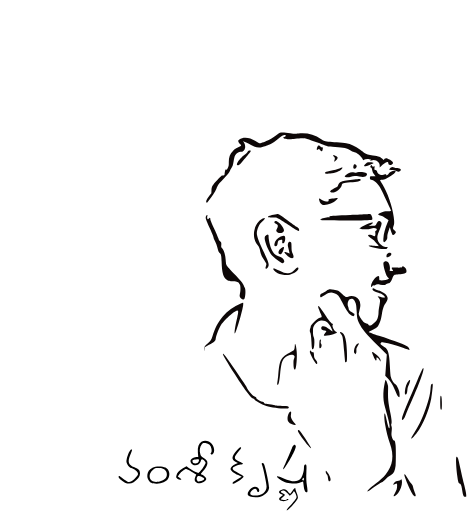
t = 0.00 s
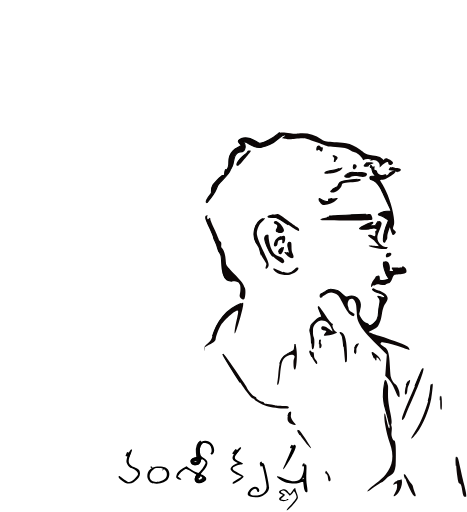
t = 1.67 s
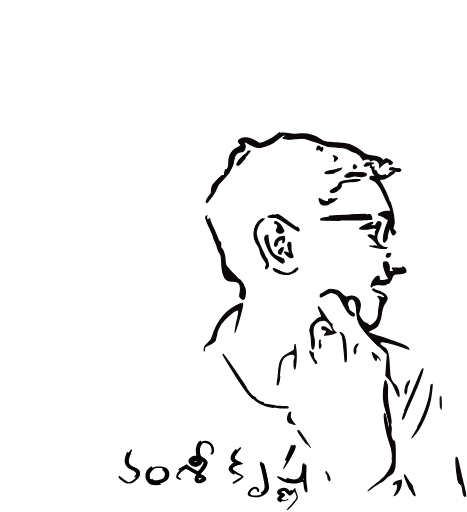
t = 2.46 s
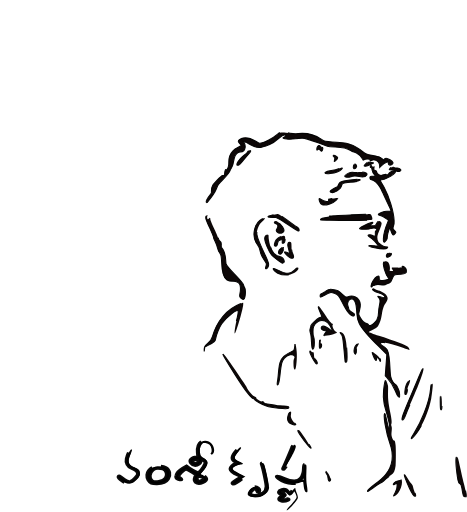
t = 3.26 s
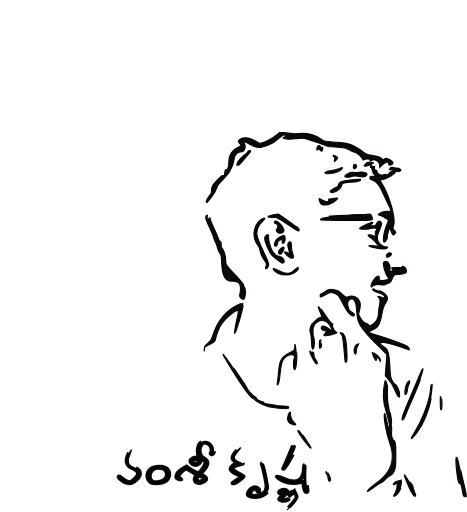
t = 4.06 s
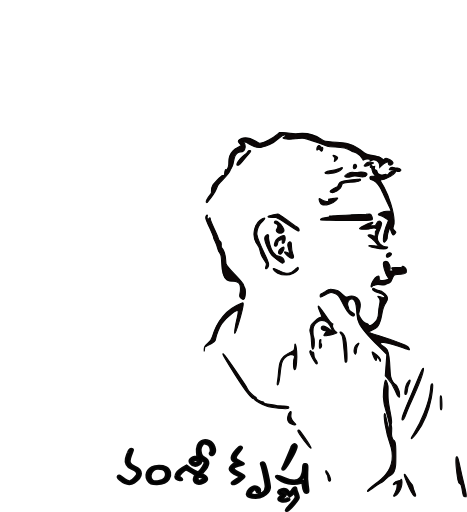
t = 5.00 s

The animated SVG that drew these frames (rendered in a browser with its animation timeline set to each time). Animation: 2 CSS @keyframes rules; one cycle of 5.00 s.

<!--?xml version="1.0" encoding="UTF-8" standalone="no"?-->
<svg xmlns:dc="http://purl.org/dc/elements/1.1/" xmlns:cc="http://creativecommons.org/ns#" xmlns:rdf="http://www.w3.org/1999/02/22-rdf-syntax-ns#" xmlns:svg="http://www.w3.org/2000/svg" xmlns="http://www.w3.org/2000/svg" xmlns:sodipodi="http://sodipodi.sourceforge.net/DTD/sodipodi-0.dtd" xmlns:inkscape="http://www.inkscape.org/namespaces/inkscape" version="1.0" width="1105.0343pt" height="1212.6295pt" viewBox="0 0 1105.0343 1212.6295" preserveAspectRatio="xMidYMid meet" id="svg7703" sodipodi:docname="vamsi_animated1.svg" inkscape:version="0.92.3 (2405546, 2018-03-11)" style="">
  <defs id="defs7707"></defs>
  <sodipodi:namedview pagecolor="#ffffff" bordercolor="#666666" borderopacity="1" objecttolerance="10" gridtolerance="10" guidetolerance="10" inkscape:pageopacity="0" inkscape:pageshadow="2" inkscape:window-width="1920" inkscape:window-height="1013" id="namedview7705" showgrid="false" showborder="false" inkscape:snap-global="false" inkscape:zoom="0.44890511" inkscape:cx="712.61227" inkscape:cy="490.95481" inkscape:window-x="-9" inkscape:window-y="-9" inkscape:window-maximized="1" inkscape:current-layer="g7701" fit-margin-top="0" fit-margin-left="0" fit-margin-right="0" fit-margin-bottom="0"></sodipodi:namedview>
  <metadata id="metadata7607">
Created by potrace 1.16, written by Peter Selinger 2001-2019
<rdf:rdf>
  <cc:work rdf:about="">
    <dc:format>image/svg+xml</dc:format>
    <dc:type rdf:resource="http://purl.org/dc/dcmitype/StillImage"></dc:type>
    <dc:title></dc:title>
  </cc:work>
</rdf:rdf>
</metadata>
  <g transform="matrix(0.1,0,0,-0.1,-105.5408,1274.7956)" id="g7701" style="fill:#000800;fill-opacity:1;stroke:#051905;stroke-width:60;stroke-miterlimit:4;stroke-opacity:0.97014926">
    <path d="m 7679.8807,9606.725 c -8.6054,-2.0311 -33.76,-18.2814 -54.9427,-36.5628 -60.9005,-51.4576 -133.7163,-99.5303 -209.8418,-138.8011 -67.5201,-33.854 -186.0111,-77.1875 -211.8276,-77.1875 -7.2816,0 -36.4079,14.2186 -64.8723,31.823 -113.1953,69.062 -192.6307,96.8222 -274.7139,96.8222 -60.2385,0 -106.5757,-13.5416 -144.3076,-41.3018 -25.8164,-19.6354 -27.8023,-22.3434 -24.4925,-45.3646 3.3098,-18.9584 12.5772,-32.5 39.0557,-56.1974 43.0275,-39.2708 42.3656,-39.9478 -52.2949,-87.3434 -55.6048,-27.7603 -78.1115,-44.0106 -113.8573,-79.8956 -74.1398,-76.5106 -100.6182,-150.9894 -98.6323,-275.5726 0.662,-56.1974 -1.3239,-74.4788 -13.9012,-106.3018 -7.9436,-20.9894 -19.8589,-45.3639 -26.4785,-54.1664 -10.5914,-12.8646 -13.9012,-13.5416 -22.5066,-6.7708 -8.6055,7.4478 -11.2534,6.7708 -17.211,-4.7398 -5.9577,-10.1558 -19.8589,-86.6664 -20.5209,-110.3638 0,-12.8646 -23.8305,-25.7292 -45.6753,-25.7292 -23.8306,0 -31.1121,-6.0938 -124.4487,-102.9161 -122.4628,-127.9689 -136.364,-153.0204 -139.6738,-249.1663 l -2.6478,-64.323 -34.422,-44.0098 c -78.7734,-100.208 -103.928,-155.7292 -80.0973,-176.0416 9.2674,-8.1248 13.2391,-6.0938 31.7741,16.9274 106.5757,130.6769 174.0958,232.916 202.5601,306.7178 39.7177,100.208 46.3373,109.0098 160.1946,224.7912 115.1813,117.1346 144.9696,155.7284 166.1524,212.6036 7.2815,18.9583 20.5208,44.6868 29.7882,57.5514 25.1545,33.177 39.0557,76.5106 51.633,159.7912 19.1969,122.5522 40.3796,165.885 97.9703,199.739 25.1545,14.8963 43.0275,20.3131 67.52,20.3131 57.5907,0 97.3083,37.2391 106.5758,100.208 6.6196,43.3329 -7.9436,98.8533 -31.7741,127.2912 l -20.5209,23.6975 19.197,-4.7391 c 28.4642,-6.7708 108.5616,-45.3646 173.4338,-83.2813 106.5757,-62.2913 191.3068,-77.1876 267.4323,-48.0726 19.1969,7.4478 57.5907,18.9583 84.7311,26.4062 27.1404,6.7708 67.5201,20.9894 89.3648,30.4682 52.9568,24.3752 152.2511,93.4372 225.0668,156.4062 66.8581,57.5521 115.8432,79.2186 146.9554,64.9999 22.5068,-10.8335 16.549,-21.6671 -22.5066,-41.3025 -19.1969,-9.4788 -34.422,-18.9577 -35.084,-21.6664 -0.6619,-10.8329 73.4777,-27.0832 135.7021,-30.4683 47.6612,-2.0317 92.0126,0.677 157.5468,10.8329 50.971,8.1248 122.4628,14.2186 159.5326,14.2186 81.4213,0 114.5193,-9.4788 381.2898,-111.7179 99.9561,-38.5937 198.5883,-74.4795 218.4472,-80.5733 23.8306,-6.7708 89.3648,-12.8639 186.0111,-16.9266 205.208,-9.4796 279.3477,-26.4062 364.7407,-83.9584 20.5208,-14.2186 54.2808,-29.7912 75.4636,-35.885 20.5208,-5.4168 52.9569,-18.2814 71.4918,-28.4373 42.3656,-23.0211 117.1671,-97.4999 135.0401,-134.7397 l 14.5631,-28.4372 19.8589,10.1565 c 28.4643,14.8957 84.0691,18.9577 127.7586,9.4789 20.5208,-4.0628 37.7318,-10.1559 37.7318,-12.1876 0,-2.708 -5.9577,-8.8018 -13.9012,-13.5416 -23.8306,-15.5726 -8.6055,-16.9267 19.8588,-2.031 53.6189,28.4372 123.1248,12.8646 164.8287,-36.5628 28.464,-32.5 35.746,-52.8124 35.084,-95.4682 v -35.2081 l 37.069,37.2391 c 37.732,37.9168 93.337,77.8646 125.111,90.0522 27.803,10.8328 42.366,2.708 42.366,-23.6982 0,-12.1876 4.633,-27.7602 10.591,-33.177 13.901,-14.8956 47.661,-13.5416 73.478,2.0317 46.337,29.1143 32.436,64.3223 -43.69,111.7179 -68.844,42.6566 -104.59,48.0733 -129.082,20.9901 -9.268,-10.1565 -17.211,-23.6981 -17.211,-29.1149 0,-6.0938 -9.93,1.354 -23.831,17.6044 -45.675,54.8434 -97.97,75.1558 -234.334,92.7602 -101.9421,12.8645 -161.5186,30.4682 -200.5744,58.9061 -16.549,12.1869 -62.2243,46.0416 -101.28,75.1559 -124.4488,92.0832 -219.1092,136.77 -332.3046,157.0831 -32.4361,5.4161 -133.0542,14.8957 -223.7429,20.3124 -156.2229,10.1559 -270.0803,24.3745 -307.1501,38.5931 -8.6055,3.3858 -35.7459,19.6354 -59.5765,35.2087 -165.4903,111.7179 -339.5862,153.6975 -543.4703,132.708 -84.069,-8.8025 -89.3647,-8.8025 -193.2927,8.8019 -99.2941,16.9266 -195.2785,22.3434 -242.2778,13.5416 z" id="path7609" style="fill:#060000;fill-opacity:0.97254938;stroke:#000000;stroke-width:25.10545158;stroke-miterlimit:4;stroke-opacity:0.97014962" inkscape:connector-curvature="0" class="rNLqsgeo_0"></path>
    <path d="m 8578.1622,9288.4966 c -13.2392,-15.5726 -25.1545,-52.8124 -25.1545,-77.1869 0,-23.0211 2.6479,-23.6981 24.4925,-6.0938 23.8307,18.9577 31.1122,17.6037 56.9288,-14.2186 31.1121,-36.5627 45.0133,-33.8547 56.9286,12.1869 11.2533,43.3336 7.2816,56.1982 -18.5349,56.1982 -14.5632,0 -23.1686,5.4167 -33.76,20.3124 -16.5491,23.6974 -45.0134,27.7602 -60.9005,8.8018 z" id="path7611" style="fill:#060000;fill-opacity:0.97254938;stroke:#000000;stroke-width:25.10545158;stroke-miterlimit:4;stroke-opacity:0.97014962" inkscape:connector-curvature="0" class="rNLqsgeo_1"></path>
    <path d="m 6936.4982,9178.1327 c -5.9577,-4.0627 -18.5349,-20.3124 -27.8024,-36.5627 -11.9153,-20.9894 -26.4785,-34.531 -47.6612,-45.3646 -38.3937,-18.2807 -140.9978,-122.5514 -175.4198,-177.3949 -37.7317,-59.5832 -33.098,-94.7919 10.5914,-83.2813 23.8306,6.0938 58.2526,39.9478 114.5193,111.7186 27.8024,35.885 75.4636,92.0831 105.9138,125.9372 65.5342,71.093 76.7875,87.3434 71.4918,101.562 -3.9717,11.5106 -34.4219,13.5416 -51.6329,3.3857 z" id="path7613" style="fill:#060000;fill-opacity:0.97254938;stroke:#000000;stroke-width:25.10545158;stroke-miterlimit:4;stroke-opacity:0.97014962" inkscape:connector-curvature="0" class="rNLqsgeo_2"></path>
    <path d="m 8936.9453,9065.0601 c 0,-3.3857 8.6054,-14.8963 19.8588,-24.3751 25.8165,-23.6982 30.4502,-44.6876 17.211,-83.2814 -5.9576,-17.6036 -9.2675,-33.854 -7.2816,-35.208 4.6338,-5.4168 47.6612,31.146 66.8581,56.1981 21.8447,29.1143 19.1969,41.9789 -14.5631,66.354 -26.4785,18.9577 -82.0832,33.177 -82.0832,20.3124 z" id="path7615" style="fill:#060000;fill-opacity:0.97254938;stroke:#000000;stroke-width:25.10545158;stroke-miterlimit:4;stroke-opacity:0.97014962" inkscape:connector-curvature="0" class="rNLqsgeo_3"></path>
    <path d="m 9747.8478,8898.4981 c -24.4925,-11.5105 -78.1114,-70.4167 -74.1396,-81.2503 1.3239,-5.4161 15.8871,-8.1248 39.0557,-7.4478 30.4502,0.677 50.3091,7.4478 115.1813,39.9478 76.1255,37.2398 78.1114,39.2708 58.9145,44.6876 -37.7317,11.5105 -117.829,14.2186 -139.0119,4.0627 z" id="path7617" style="fill:#060000;fill-opacity:0.97254938;stroke:#000000;stroke-width:25.10545158;stroke-miterlimit:4;stroke-opacity:0.97014962" inkscape:connector-curvature="0" class="rNLqsgeo_4"></path>
    <path d="m 9434.7402,8851.7795 c -3.3098,-4.7397 -9.9295,-21.6671 -13.9012,-37.2397 -15.2251,-58.9062 19.1968,-83.9584 59.5765,-43.3336 22.5067,23.6982 24.4926,46.0416 5.2957,71.0938 -14.5632,18.9584 -39.7177,23.0211 -50.971,9.4795 z" id="path7619" style="fill:#060000;fill-opacity:0.97254938;stroke:#000000;stroke-width:25.10545158;stroke-miterlimit:4;stroke-opacity:0.97014962" inkscape:connector-curvature="0" class="rNLqsgeo_5"></path>
    <path d="m 9839.8605,8834.1752 c -21.8447,-14.8957 -27.1405,-55.5205 -7.2816,-55.5205 15.2251,0 24.4926,-16.2503 31.7742,-58.2291 8.6054,-48.7504 20.5208,-72.4478 52.9569,-109.0106 14.5631,-16.2496 25.8165,-31.8223 25.8165,-35.885 0,-4.7398 -19.197,-5.4168 -56.2668,-2.7081 -66.1961,5.4161 -76.1255,0 -76.1255,-38.5937 0,-29.792 13.9012,-42.6566 54.2809,-49.4274 46.9992,-8.8018 125.1106,-79.8956 184.0249,-169.27 11.916,-18.2814 46.338,-86.6664 76.126,-152.3434 30.45,-65.677 82.745,-178.7496 117.829,-251.1974 34.422,-72.4478 64.21,-138.1241 66.858,-146.2496 3.972,-12.8646 1.324,-14.8956 -26.478,-18.9584 -17.211,-2.031 -48.986,-4.062 -71.492,-4.062 -75.464,0 -202.56,-46.7186 -202.56,-74.4789 0,-9.4795 5.957,-14.2186 25.154,-16.9273 60.901,-10.8336 82.083,-21.6664 187.997,-98.1768 l 30.45,-22.3437 -23.168,-54.8436 c -58.915,-136.7705 -93.337,-268.8013 -99.294,-376.4573 -2.648,-50.7811 -1.324,-67.031 6.619,-77.8643 9.93,-13.5417 9.93,-13.5417 29.126,0.6771 9.93,7.4478 27.803,27.0832 38.394,42.6561 17.211,25.052 19.859,34.5311 18.535,67.0311 -1.324,44.0102 9.268,92.083 39.056,175.364 l 20.521,57.552 25.154,-79.8956 c 25.817,-79.8956 39.056,-104.2706 57.591,-104.2706 14.563,0 60.9,50.7811 60.9,66.354 0,8.802 -11.915,24.3749 -29.126,39.2707 -44.351,37.9166 -46.999,48.7499 -26.479,110.3642 16.55,47.3958 17.211,57.552 13.902,129.3226 -9.93,209.8955 -118.491,570.1027 -237.644,788.123 -14.564,26.4062 -43.028,74.4789 -62.225,106.3018 -19.859,31.8223 -35.746,60.2603 -35.746,61.6143 0,2.031 20.521,4.7397 45.014,6.7708 37.069,2.031 56.266,8.1248 108.561,33.854 116.505,57.5521 217.124,134.062 217.124,165.885 0,16.9273 -1.324,16.9273 -35.084,14.2186 -43.69,-3.3851 -111.21,-36.5621 -121.801,-60.2602 -11.254,-23.0205 -27.803,-37.9168 -50.971,-44.0106 -17.211,-4.062 -18.535,-3.385 -13.901,10.1566 5.295,18.2813 -3.972,18.2813 -64.211,2.708 -37.731,-10.1558 -49.647,-10.1558 -76.125,-3.385 -35.746,9.4788 -74.8019,46.0416 -74.8019,69.739 0,24.3752 -12.5772,39.2708 -40.3796,46.7186 l -27.1404,7.4485 4.6337,37.9161 4.6337,37.9168 -23.8306,-4.7398 c -21.8447,-4.0621 -25.1545,-2.708 -35.7458,15.5733 -11.9154,22.3435 -13.9012,23.6975 -25.1546,15.5727 z" id="path7621" style="fill:#060000;fill-opacity:0.97254938;stroke:#000000;stroke-width:25.10545158;stroke-miterlimit:4;stroke-opacity:0.97014962" inkscape:connector-curvature="0" class="rNLqsgeo_6"></path>
    <path d="m 10310.515,8779.3317 c -20.521,-12.1875 -46.999,-46.7186 -41.042,-52.1353 1.324,-2.0318 29.127,-4.0628 61.563,-4.7398 51.633,-1.354 64.21,-4.0628 103.266,-23.6975 47.661,-24.3751 59.576,-24.3751 93.337,0 27.14,20.3124 23.168,35.2081 -15.888,55.5205 -27.14,13.5416 -39.717,16.2496 -62.886,12.8646 -21.183,-2.7088 -37.07,0 -61.562,10.8328 -40.38,17.6044 -50.972,17.6044 -76.788,1.3547 z" id="path7623" style="fill:#060000;fill-opacity:0.97254938;stroke:#000000;stroke-width:25.10545158;stroke-miterlimit:4;stroke-opacity:0.97014962" inkscape:connector-curvature="0" class="rNLqsgeo_7"></path>
    <path d="m 9089.1963,8757.6646 c -47.6612,-18.9577 -113.8573,-35.208 -234.3342,-56.8744 -154.237,-27.7603 -140.9978,-82.6044 15.887,-63.646 117.8292,14.2186 227.0528,55.5211 268.0943,101.5627 40.3797,46.0409 28.4644,50.7807 -49.6471,18.9577 z" id="path7625" style="fill:#060000;fill-opacity:0.97254938;stroke:#000000;stroke-width:25.10545158;stroke-miterlimit:4;stroke-opacity:0.97014962" inkscape:connector-curvature="0" class="rNLqsgeo_8"></path>
    <path d="m 9515.4995,8665.5821 c -24.4926,-10.1565 -33.0981,-10.1565 -74.1397,-2.0317 -56.2667,10.8336 -90.6887,6.7708 -135.7021,-16.2496 -40.3796,-20.3125 -90.6887,-61.6143 -90.6887,-75.1566 0,-27.7602 82.7452,-32.4993 147.6174,-8.8018 49.647,18.2814 114.5193,18.9584 195.9405,2.7087 103.928,-20.3124 152.2511,-10.1565 178.7296,37.2391 13.2392,24.3752 5.9576,38.5938 -30.4502,54.8434 -42.3656,19.6354 -150.9272,23.6982 -191.3068,7.4485 z" id="path7627" style="fill:#060000;fill-opacity:0.97254938;stroke:#000000;stroke-width:25.10545158;stroke-miterlimit:4;stroke-opacity:0.97014962" inkscape:connector-curvature="0" class="rNLqsgeo_9"></path>
    <path d="m 9516.1614,8503.0822 c -84.731,-4.7398 -270.7422,-29.1143 -327.6709,-42.6559 -86.0549,-20.9894 -98.6322,-31.8229 -139.0118,-121.8751 -2.6479,-5.4161 -23.1687,-20.3124 -46.9992,-32.4993 -133.7163,-73.1248 -152.2512,-91.4061 -117.1672,-110.3645 72.1538,-39.9478 241.6159,69.062 259.4888,165.885 8.6055,46.0416 32.4361,54.1664 199.9123,68.385 177.4056,15.5726 247.5736,31.823 247.5736,57.5522 0,12.1875 -13.9012,21.6664 -28.4644,18.9583 -4.6337,-0.677 -25.8165,-2.0317 -47.6612,-3.3857 z" id="path7629" style="fill:#060000;fill-opacity:0.97254938;stroke:#000000;stroke-width:25.10545158;stroke-miterlimit:4;stroke-opacity:0.97014962" inkscape:connector-curvature="0" class="rNLqsgeo_10"></path>
    <path d="m 8917.0864,8044.021 -82.7452,-14.8956 -0.6619,-21.6665 c 0,-29.1149 -15.2251,-37.2397 -54.2808,-31.1459 -46.9993,6.7708 -86.055,22.3434 -123.1249,48.0726 -52.9568,36.5627 -59.5765,29.7919 -40.3795,-36.5621 11.9152,-41.3025 37.7317,-74.4795 67.52,-86.6664 73.4777,-31.8229 257.5029,28.4373 331.6426,108.3329 19.1969,20.3124 34.422,40.6248 34.422,44.0105 0,10.8329 -38.3938,8.1249 -132.3923,-9.4795 z" id="path7631" style="fill:#060000;fill-opacity:0.97254938;stroke:#000000;stroke-width:25.10545158;stroke-miterlimit:4;stroke-opacity:0.97014962" inkscape:connector-curvature="0" class="rNLqsgeo_11"></path>
    <path d="m 7528.9536,7660.7933 c -106.5758,-23.6981 -139.0119,-35.8857 -128.4205,-49.4273 5.9576,-6.7708 31.7741,-10.1559 98.6322,-12.1876 l 90.6887,-2.031 59.5765,-29.1146 c 33.098,-16.25 131.0683,-77.8644 218.4472,-136.7705 234.3344,-158.437 268.0944,-174.687 268.0944,-131.3538 0,26.4062 -18.5349,53.4894 -48.9851,71.0936 -31.1122,17.6041 -141.6598,96.1455 -246.9117,174.687 -115.1812,85.3123 -193.9546,136.0936 -209.8417,135.4166 -7.2815,-0.6777 -52.9569,-9.4795 -101.28,-20.3124 z" id="path7633" style="fill:#060000;fill-opacity:0.97254938;stroke:#000000;stroke-width:25.10545158;stroke-miterlimit:4;stroke-opacity:0.97014962" inkscape:connector-curvature="0" class="rNLqsgeo_12"></path>
    <path d="m 9718.0596,7674.3349 c -45.6753,-2.7087 -213.8135,-10.1565 -374.0081,-16.2503 -291.263,-10.8336 -466.6828,-20.3124 -488.5275,-27.7602 -14.5631,-4.7398 -7.9435,-16.2497 9.9294,-16.2497 33.0981,0 1.9859,-8.1255 -54.2808,-14.2193 -70.8299,-7.4478 -167.4762,-37.9164 -170.786,-54.1663 -1.3239,-9.4792 22.5067,-11.5104 207.8558,-14.8958 477.9361,-10.1562 968.4495,-4.0625 1011.4769,12.8645 31.7741,12.1875 -12.5772,140.156 -47.6612,137.4479 -5.9576,-0.6777 -48.3232,-3.3857 -93.9985,-6.7708 z" id="path7635" style="fill:#060000;fill-opacity:0.97254938;stroke:#000000;stroke-width:25.10545158;stroke-miterlimit:4;stroke-opacity:0.97014962" inkscape:connector-curvature="0" class="rNLqsgeo_13"></path>
    <path d="m 5931.6409,7633.0324 c -21.8447,-37.239 -11.2534,-72.4475 87.3789,-288.4365 64.2102,-140.833 91.3506,-209.2181 91.3506,-230.8848 0,-6.0937 15.8871,-44.0103 35.7459,-85.3122 21.8448,-45.3645 43.0275,-102.2393 53.619,-145.5725 21.1827,-82.604 29.7882,-102.9164 60.2384,-135.4163 28.4643,-31.1457 34.422,-60.9373 39.0557,-200.4161 8.6055,-264.7388 39.0557,-369.6864 121.139,-423.1759 42.3655,-27.7603 65.5341,-33.1769 157.5467,-39.2707 92.6746,-6.0937 113.1954,-14.8958 144.3076,-60.2602 17.873,-25.7291 20.5208,-35.2083 22.5067,-92.0831 1.9859,-41.9791 -0.6619,-81.9269 -7.9436,-117.1351 -5.9576,-29.7916 -10.5913,-63.6456 -10.5913,-75.1561 0,-36.5623 49.6471,-82.6039 88.7028,-82.6039 24.4926,0 35.7459,27.7604 44.3514,105.6247 9.2675,88.0206 3.3098,150.3121 -17.8729,180.1037 -9.2675,12.1874 -17.873,33.177 -19.8589,47.3957 -5.9577,37.2395 -71.4918,116.458 -227.7147,276.2492 -131.7303,134.0621 -170.786,180.7807 -186.0111,221.4056 -3.3098,10.1562 -9.2675,58.229 -12.5773,106.9789 -9.2675,129.9996 -39.7177,228.1764 -87.3789,278.9575 -19.8588,20.9895 -20.5208,23.0208 -16.549,69.7394 4.6338,58.229 -0.662,75.1561 -29.7882,92.7602 -18.535,11.5103 -25.1546,21.6666 -39.7178,67.7081 -9.9294,29.7916 -50.309,123.9059 -90.0267,209.2181 -79.4353,170.6246 -100.6181,223.4369 -100.6181,253.2285 0,29.7918 -12.5773,31.8228 -33.76,6.0935 -17.211,-21.6664 -19.1969,-22.3435 -29.7883,-11.5101 -11.9153,12.1871 -14.5632,37.2394 -5.9576,71.7704 3.9717,17.6044 3.3098,21.6671 -5.9577,21.6671 -5.9577,0 -16.549,-10.1565 -23.8306,-21.6671 z" id="path7637" style="fill:#060000;fill-opacity:0.97254938;stroke:#000000;stroke-width:25.10545158;stroke-miterlimit:4;stroke-opacity:0.97014962" inkscape:connector-curvature="0" class="rNLqsgeo_14"></path>
    <path d="m 7272.1126,7570.7411 c -103.928,-49.4269 -179.3916,-163.1766 -201.2363,-301.9783 -19.8588,-123.9059 8.6055,-234.9473 84.0691,-330.4157 34.422,-42.6562 46.3373,-72.4477 60.2385,-153.6975 9.2675,-52.8124 41.0416,-119.8435 95.3224,-200.4161 23.8306,-35.8854 45.6753,-73.1248 47.6612,-82.604 2.6478,-10.8333 -1.3239,-35.2082 -9.9294,-62.2914 -11.2533,-33.8541 -12.5772,-47.3958 -7.2816,-52.8124 11.9154,-12.1875 41.0417,7.4479 58.2527,39.2707 31.1121,56.1978 19.1968,98.1768 -97.9703,345.3115 -107.2378,226.8223 -151.5892,339.2178 -164.8284,417.7593 -9.2674,54.1665 2.6478,117.8121 35.0839,189.5828 25.8165,57.5519 54.2809,94.1143 109.8856,141.51 29.1263,24.3749 40.3797,39.2707 40.3797,50.7811 0,20.3125 -7.9436,20.3125 -49.6471,0 z" id="path7639" style="fill:#060000;fill-opacity:0.97254938;stroke:#000000;stroke-width:25.10545158;stroke-miterlimit:4;stroke-opacity:0.97014962" inkscape:connector-curvature="0" class="rNLqsgeo_15"></path>
    <path d="m 7553.4461,7498.9705 c -12.5773,-23.6979 -1.9859,-39.9478 31.1122,-49.427 51.633,-14.2187 62.2243,-63.6456 25.1545,-120.5205 -9.2675,-14.2187 -16.549,-33.177 -16.549,-41.979 0,-16.25 18.5349,-37.9166 44.3514,-51.4582 23.1686,-12.1875 82.0832,-8.8021 105.9138,6.0937 43.6895,27.0833 44.3514,60.9373 1.3239,129.3226 -64.8722,102.2392 -168.8001,171.3016 -191.3068,127.9684 z" id="path7641" style="fill:#060000;fill-opacity:0.97254938;stroke:#000000;stroke-width:25.10545158;stroke-miterlimit:4;stroke-opacity:0.97014962" inkscape:connector-curvature="0" class="rNLqsgeo_16"></path>
    <path d="m 10004.689,7504.3871 c -8.6056,-4.0625 -22.5068,-23.0207 -31.1124,-41.979 -26.4784,-57.5519 -33.76,-60.9373 -118.491,-63.6457 l -74.1397,-2.0313 51.633,31.1458 c 37.0699,22.3437 50.9711,34.5312 49.6471,42.6561 -5.2957,25.0521 -72.1538,4.0626 -215.1374,-67.7081 -74.1396,-37.9165 -108.5617,-61.6144 -99.9562,-69.7394 6.6196,-6.7708 97.9703,-16.927 155.561,-16.927 49.6471,0 69.5059,3.3854 105.2518,16.927 56.2667,21.6666 106.5758,22.3437 131.0683,2.7083 22.5067,-18.2812 20.5209,-39.9478 -4.6337,-52.1352 -19.1969,-9.4792 -19.1969,-9.4792 -14.5632,-55.5207 7.2816,-75.156 -8.6054,-89.3747 -64.8722,-56.8748 -24.4925,13.5416 -37.7317,16.2499 -68.8439,14.8957 -54.9428,-2.7083 -52.9569,-18.9582 7.9435,-61.6144 25.8165,-17.6041 62.2243,-46.0415 81.4212,-63.6456 34.4221,-30.4687 128.4208,-138.1246 124.4488,-142.1871 -1.324,-1.3542 -49.6471,2.7083 -107.8997,8.802 -103.266,11.5105 -127.7585,10.1563 -127.7585,-3.3854 0,-20.3124 246.2492,-70.4164 349.5152,-71.0935 67.52,-0.6771 68.844,0 84.731,18.2812 8.606,10.1562 15.887,21.6666 15.887,24.3749 0,2.7084 -20.52,4.7396 -45.675,4.7396 -43.689,-0.6771 -46.999,0.6771 -92.012,31.8228 -76.788,53.4895 -109.8861,111.0414 -109.2242,188.2286 0.662,47.3958 13.9012,92.0831 60.2382,199.062 25.817,60.9373 41.042,111.7184 41.042,138.8017 0,19.6354 -35.084,54.1665 -54.281,53.4894 -8.605,0 -21.845,-3.3854 -29.788,-7.4479 z" id="path7643" style="fill:#060000;fill-opacity:0.97254938;stroke:#000000;stroke-width:25.10545158;stroke-miterlimit:4;stroke-opacity:0.97014962" inkscape:connector-curvature="0" class="rNLqsgeo_17"></path>
    <path d="m 7364.7871,7181.4193 c -37.7318,-23.6979 -46.3372,-39.2707 -45.6753,-80.5727 1.9859,-82.6039 99.9562,-318.2282 162.8425,-389.9989 48.3232,-55.5207 232.3484,-194.3223 258.8269,-194.9994 27.1404,-0.6771 46.9992,23.6978 41.7036,50.7811 -11.2534,56.1977 -53.619,94.1143 -121.139,109.0101 -105.9138,22.3436 -177.4056,112.3955 -217.7853,273.5409 -19.8588,79.8956 -36.4079,184.1661 -31.1122,203.1244 3.9718,16.25 -7.9435,41.979 -19.8588,41.979 -4.6337,0 -16.549,-5.4166 -27.8024,-12.8645 z" id="path7645" style="fill:#060000;fill-opacity:0.97254938;stroke:#000000;stroke-width:25.10545158;stroke-miterlimit:4;stroke-opacity:0.97014962" inkscape:connector-curvature="0" class="rNLqsgeo_18"></path>
    <path d="m 7700.4015,7146.211 c -84.731,-37.2394 -139.6738,-101.5622 -150.2652,-177.3953 -5.9576,-37.9166 2.6478,-52.1353 30.4502,-52.1353 25.1546,0 40.3797,24.375 46.3373,76.5102 5.9576,48.7499 17.873,63.6457 61.5624,71.7707 47.6613,8.802 51.633,5.4166 46.9993,-36.5624 -5.2958,-39.9478 0.662,-48.0728 27.1404,-41.302 33.76,8.8021 55.6048,109.6872 35.7459,162.4996 -8.6055,24.3749 -36.4079,23.0207 -97.9703,-3.3855 z" id="path7647" style="fill:#060000;fill-opacity:0.97254938;stroke:#000000;stroke-width:25.10545158;stroke-miterlimit:4;stroke-opacity:0.97014962" inkscape:connector-curvature="0" class="rNLqsgeo_19"></path>
    <path d="m 7893.0323,7014.8573 c -18.535,-12.8646 -30.4502,-56.1978 -25.1546,-90.0519 1.9859,-13.5416 13.2393,-59.5831 24.4926,-101.5622 10.5914,-42.6561 18.535,-78.5414 16.549,-79.8956 -1.9859,-2.0313 -21.1827,5.4167 -43.6894,16.927 -35.7459,18.9583 -80.0973,27.7604 -80.0973,16.9271 0,-23.0208 86.7169,-107.6559 137.0259,-134.0621 25.1546,-12.8646 62.2244,-14.2187 73.4778,-2.7084 12.5773,12.8646 9.2674,46.0416 -9.2675,90.0519 -27.8023,66.3539 -30.4502,83.958 -31.7742,176.7182 -0.6619,77.8644 -2.6478,91.406 -13.2392,103.5934 -15.2251,16.9271 -29.1262,18.2813 -48.3231,4.0626 z" id="path7649" style="fill:#060000;fill-opacity:0.97254938;stroke:#000000;stroke-width:25.10545158;stroke-miterlimit:4;stroke-opacity:0.97014962" inkscape:connector-curvature="0" class="rNLqsgeo_20"></path>
    <path d="m 7735.4855,6884.8576 c -10.5914,-6.0937 -29.7883,-18.2812 -41.0416,-27.7603 -62.2244,-48.0728 -64.8722,-129.9996 -3.9718,-129.9996 17.211,0 23.8306,5.4166 41.7035,33.854 23.1687,36.5624 48.9852,112.3955 43.6895,126.6142 -4.6337,11.5105 -15.8871,10.8334 -40.3796,-2.7083 z" id="path7651" style="fill:#060000;fill-opacity:0.97254938;stroke:#000000;stroke-width:25.10545158;stroke-miterlimit:4;stroke-opacity:0.97014962" inkscape:connector-curvature="0" class="rNLqsgeo_21"></path>
    <path d="m 10241.009,6748.7643 c -25.816,-12.8646 -43.689,-50.7812 -37.07,-79.2185 5.296,-20.9896 21.183,-21.6667 55.605,-4.0625 57.591,30.4686 80.097,75.156 43.689,88.6976 -23.83,9.4791 -35.746,8.125 -62.224,-5.4166 z" id="path7653" style="fill:#060000;fill-opacity:0.97254938;stroke:#000000;stroke-width:25.10545158;stroke-miterlimit:4;stroke-opacity:0.97014962" inkscape:connector-curvature="0" class="rNLqsgeo_22"></path>
    <path d="m 10153.63,6550.3794 c -11.915,-4.7396 -19.197,-13.5416 -21.845,-26.4062 -5.957,-29.1145 13.24,-130.6767 40.38,-209.8952 29.126,-86.6664 36.408,-101.5622 67.52,-136.7704 l 23.831,-27.0833 -14.563,-12.1875 c -25.155,-20.9895 -156.885,-39.9478 -196.603,-28.4374 -19.197,5.4167 -19.859,6.7708 -19.859,48.7499 0,56.1977 -9.267,62.9685 -53.6186,39.9478 -56.2668,-29.7916 -133.7163,-150.3121 -140.3358,-217.3431 -3.9718,-39.9478 7.9435,-43.3332 30.4502,-8.8021 13.2392,18.9583 17.8729,21.6666 27.8024,15.5729 9.2674,-6.0938 16.549,-4.7396 33.76,6.7708 33.76,20.9895 63.5483,23.6978 124.4488,12.1874 78.111,-15.5728 121.139,-14.2187 131.068,2.7083 5.296,7.448 24.493,18.2813 46.338,24.375 21.182,6.0937 43.689,14.8958 50.309,19.6354 18.534,13.5416 40.379,49.4269 56.928,93.4372 31.774,87.3435 45.676,99.531 117.829,99.531 111.872,0 205.209,22.3436 216.462,50.7811 8.606,23.6978 3.31,60.9373 -12.577,88.6976 -28.465,49.427 -79.436,74.479 -87.379,43.3332 -5.296,-19.6353 -22.507,-22.3436 -139.012,-19.6353 -94.661,2.7083 -104.59,1.3541 -106.576,-8.8021 -1.324,-6.7708 5.296,-22.3437 14.563,-34.5311 9.268,-12.8646 17.211,-26.4062 17.211,-30.4687 0,-10.1562 -55.605,-10.8333 -73.478,-1.3542 -10.591,6.0938 -11.253,9.4792 -5.295,21.6666 11.253,20.9896 3.971,98.1768 -12.578,135.4163 -26.478,61.6145 -60.9,79.2185 -115.181,58.9061 z" id="path7655" style="fill:#060000;fill-opacity:0.97254938;stroke:#000000;stroke-width:25.10545158;stroke-miterlimit:4;stroke-opacity:0.97014962" inkscape:connector-curvature="0" class="rNLqsgeo_23"></path>
    <path d="m 8083.0151,6404.1298 c -9.2674,-6.0937 -35.7459,-29.7916 -59.5764,-52.8123 -56.2668,-55.5207 -90.0268,-72.4478 -149.6033,-76.5102 -60.9005,-4.0625 -101.2801,8.125 -214.4755,63.6456 -99.9561,48.7499 -139.0119,59.5832 -139.0119,39.2707 0,-18.2811 64.8722,-79.2185 106.5758,-99.5309 43.6895,-21.6666 150.9272,-45.3645 207.1939,-45.3645 51.633,0 106.5758,14.8958 166.1523,44.0103 79.4353,39.2707 131.0683,96.1456 115.1812,126.6143 -7.9435,14.8957 -11.9152,14.8957 -32.4361,0.677 z" id="path7657" style="fill:#060000;fill-opacity:0.97254938;stroke:#000000;stroke-width:25.10545158;stroke-miterlimit:4;stroke-opacity:0.97014962" inkscape:connector-curvature="0" class="rNLqsgeo_24"></path>
    <path d="m 9873.6205,5907.8292 c -9.9294,-32.5 25.8165,-56.8749 139.0115,-94.7915 36.408,-12.1874 78.112,-29.1144 92.675,-37.2394 37.07,-22.3437 65.534,-54.1665 60.238,-68.3852 -5.295,-14.2188 -37.731,-10.8334 -112.533,12.1874 -27.14,8.125 -52.295,12.8646 -54.9427,10.1562 -1.9859,-2.7083 4.6337,-14.8957 15.8867,-27.0832 43.69,-46.7186 46.338,-70.4165 21.845,-194.3224 -12.577,-62.9685 -19.859,-122.5517 -19.859,-157.0829 0,-67.7081 -13.901,-131.3538 -38.3935,-176.7182 -18.535,-35.8853 -99.2943,-112.3955 -137.688,-131.3538 -27.1405,-13.5416 -53.6188,-6.7708 -63.5483,15.5729 -3.9717,9.4791 -15.2251,18.2812 -24.4926,20.3124 -29.7882,6.0938 -70.8298,27.7603 -96.6463,50.7811 -39.7177,35.8854 -109.2236,150.3121 -109.2236,179.4266 0,6.7708 9.2674,50.104 20.5208,96.1456 16.549,68.3852 20.5207,94.1143 17.8729,132.7079 -5.2956,82.6039 -46.3373,144.8954 -117.8291,178.7495 -48.3231,23.6979 -127.0965,25.052 -172.1099,4.0625 -44.3515,-20.3125 -62.8864,-11.5104 -140.3359,62.9686 -68.1819,65.6768 -104.5898,90.0518 -135.702,90.0518 -9.9294,0 -34.422,4.7395 -54.2809,10.1562 -92.0125,25.052 -131.7302,20.3125 -180.0534,-20.9895 -15.2251,-12.8646 -50.3091,-33.8541 -77.4495,-47.3957 -27.8023,-12.8646 -55.6047,-28.4374 -62.2244,-34.5311 -12.5772,-11.5105 -15.887,-52.1353 -5.9576,-68.3853 6.6196,-10.8333 21.8447,-3.3854 109.2236,49.4269 102.604,62.2916 142.3217,69.0624 219.1092,40.6249 88.7028,-32.4999 114.5194,-61.6143 185.3492,-206.5098 56.9287,-116.458 134.3781,-242.3952 176.0817,-284.3742 17.211,-17.6041 45.0134,-37.9166 62.2244,-44.0103 28.4643,-11.5104 30.4502,-11.5104 43.0275,0 16.549,14.8958 17.211,38.5937 1.9858,52.1353 -6.6196,5.4167 -33.76,22.3437 -59.5765,38.5937 -48.9851,29.1144 -68.182,52.1352 -68.182,83.958 0,8.8021 -5.2957,26.4062 -11.2534,39.2708 -16.549,32.4999 -15.887,96.8226 1.9859,131.3537 25.1546,48.7499 66.1961,67.0311 113.8573,50.1041 17.2111,-6.0938 25.8166,-16.9271 44.3515,-55.5207 29.1263,-61.6144 35.0839,-93.4372 42.3655,-251.8743 7.2816,-145.5725 13.2393,-171.9787 60.2385,-267.4471 66.8581,-136.0934 152.2511,-237.6556 450.1341,-534.2173 l 201.898,-201.7703 -4.634,-73.8018 c -2.648,-40.6249 -11.253,-154.3745 -18.535,-253.2285 l -13.239,-178.7495 39.056,-41.3019 c 99.956,-104.9476 136.364,-163.1766 200.574,-318.2283 11.915,-29.1145 29.126,-68.3852 38.394,-86.6664 16.549,-33.8541 48.985,-65.6769 57.59,-56.8748 9.268,9.4791 3.972,109.6871 -7.943,143.5412 -27.141,79.8956 -58.253,138.8017 -79.436,152.3433 -51.633,32.5 -100.618,111.0414 -119.153,190.937 -5.295,23.6979 -13.239,108.333 -16.549,188.2286 -12.577,271.5097 -24.492,354.7907 -64.21,438.0717 -16.549,34.5311 -25.154,43.3332 -71.492,74.4789 -95.322,62.9686 -103.928,74.479 -76.125,100.2081 12.577,11.5104 17.873,11.5104 64.872,4.7396 121.139,-19.6354 294.573,-67.7082 453.443,-125.9371 96.647,-35.8854 150.928,-53.4895 154.237,-49.427 7.944,8.125 -17.211,56.8748 -38.393,74.4789 -48.985,39.9478 -307.812,138.1247 -683.806,259.3222 -131.7307,41.9791 -241.6162,83.281 -241.6162,90.0518 0,2.7084 37.7317,23.6979 84.731,46.7187 109.2236,53.4894 125.7727,68.3852 160.1942,141.51 31.113,67.031 47.662,125.9371 63.549,222.0827 23.168,146.9267 46.337,213.2806 101.28,287.7596 57.59,77.8643 50.971,132.7079 -25.155,205.1557 -39.717,37.9165 -119.815,80.5726 -156.885,82.6039 -15.8866,1.3541 -46.3368,12.1874 -72.1534,26.4062 -51.6329,27.7603 -60.2384,29.1144 -66.1961,10.8333 z" id="path7659" style="fill:#060000;fill-opacity:0.97254938;stroke:#000000;stroke-width:25.10545158;stroke-miterlimit:4;stroke-opacity:0.97014962" inkscape:connector-curvature="0" class="rNLqsgeo_25"></path>
    <path d="m 6753.7968,5559.1322 c -166.1522,-65.6769 -318.4034,-175.3641 -426.965,-307.3949 -116.5052,-142.1871 -186.0111,-275.5721 -246.2496,-474.6341 -24.4925,-80.5727 -52.2949,-121.1976 -113.1954,-163.8537 -65.5342,-47.3957 -82.7452,-76.5102 -81.4212,-143.5412 l 1.3239,-48.0728 6.6196,52.1353 5.9577,52.1352 90.6887,48.7499 c 148.2793,79.8956 161.5185,92.0831 169.462,155.0516 11.2534,84.6352 87.379,271.5096 142.3217,349.374 38.3938,54.1665 170.7861,187.5516 233.0105,234.9472 62.2243,47.3958 121.8008,80.5728 140.3357,77.8644 22.5067,-3.3854 21.1828,-50.7811 -5.2957,-158.437 -45.6753,-186.8745 -75.4636,-381.874 -58.2526,-381.874 26.4785,0 187.3351,551.8214 197.9265,679.1127 4.6337,52.8123 5.2956,52.8123 -56.2668,28.4374 z" id="path7661" style="fill:#060000;fill-opacity:0.97254938;stroke:#000000;stroke-width:25.10545158;stroke-miterlimit:4;stroke-opacity:0.97014962" inkscape:connector-curvature="0" class="rNLqsgeo_26"></path>
    <path d="m 8586.1058,5483.2991 c 0,-17.6041 9.9293,-44.6873 66.1961,-178.7495 24.4925,-57.5519 23.1686,-73.8019 -4.6337,-73.8019 -23.1687,0 -74.1397,-29.7915 -121.139,-71.0935 -52.2949,-46.7186 -120.4769,-125.9371 -116.5051,-136.7704 1.9858,-4.7396 -1.9859,-24.375 -9.2675,-43.3332 -15.2251,-39.2708 -17.211,-80.5727 -3.9718,-106.3018 16.5491,-33.177 24.4926,-91.406 30.4503,-224.7911 6.6195,-147.6037 11.2533,-172.6557 30.4502,-172.6557 22.5066,0 37.0698,60.9373 38.3937,159.1141 0.662,74.479 -1.3239,90.0518 -15.8871,132.0309 -14.5631,40.6249 -16.549,58.9061 -16.549,132.0309 0,77.8643 1.3239,88.0205 17.873,123.2288 21.1828,47.3957 64.8722,92.7601 112.5334,118.4892 28.4643,14.8958 43.6894,18.2812 82.0832,18.2812 103.266,0 182.0394,-73.8018 240.9539,-226.1451 9.2675,-24.375 10.5914,-33.8541 4.6338,-33.8541 -3.9718,0.6771 -31.7742,20.3124 -60.9005,44.6873 -64.8722,53.4895 -113.8573,79.2186 -153.5751,79.8956 -33.76,0.6771 -48.3231,-12.8645 -48.3231,-45.3644 0,-35.2082 9.9294,-43.3332 64.2102,-56.1978 28.4644,-6.0937 53.619,-12.8645 56.9287,-14.2187 4.6337,-2.7083 -15.887,-35.2082 -48.9851,-77.8643 -7.9436,-9.4792 -11.9153,-20.9896 -9.9295,-25.0521 11.9154,-18.9582 141.6598,-1.3541 240.292,33.177 77.4495,27.0833 82.7452,32.4999 47.6612,50.104 -46.9992,24.375 -99.9561,134.0622 -80.0973,166.5621 11.2534,18.9583 9.9295,27.0832 -4.6337,27.0832 -17.8729,0 -83.4071,75.1561 -143.6456,166.5621 -129.7444,194.9994 -173.4339,253.2284 -187.997,253.2284 -3.9718,0 -6.6196,-8.125 -6.6196,-18.2812 z" id="path7663" style="fill:#060000;fill-opacity:0.97254938;stroke:#000000;stroke-width:25.10545158;stroke-miterlimit:4;stroke-opacity:0.97014962" inkscape:connector-curvature="0" class="rNLqsgeo_27"></path>
    <path d="m 9102.4356,4878.6654 c 0,-4.7396 9.9294,-22.3436 22.5066,-39.9478 11.9154,-16.927 25.1546,-37.9166 29.1263,-46.0415 13.9012,-26.4062 27.1405,-131.3538 47.6613,-371.0406 11.2533,-129.9997 21.8447,-241.041 23.1687,-245.1035 5.2956,-16.2499 29.7882,-9.4791 37.0698,10.1562 15.2251,38.5937 6.6195,312.8116 -14.5632,461.7695 -15.2251,111.0414 -45.6753,182.812 -91.3507,215.989 -23.8305,17.6041 -53.6188,25.052 -53.6188,14.2187 z" id="path7665" style="fill:#060000;fill-opacity:0.97254938;stroke:#000000;stroke-width:25.10545158;stroke-miterlimit:4;stroke-opacity:0.97014962" inkscape:connector-curvature="0" class="rNLqsgeo_28"></path>
    <path d="m 8625.1615,4697.8847 c -11.2534,-12.8646 -16.5491,-176.0412 -6.6196,-190.937 15.2251,-23.0207 48.9851,18.2812 48.9851,60.9373 0,15.5729 -4.6337,31.8229 -11.2534,39.2708 -12.5772,14.2187 -13.2392,23.0208 -6.6195,70.4164 3.3098,25.7292 2.6478,31.8229 -5.2958,31.8229 -5.9576,0 -14.5631,-4.7396 -19.1968,-11.5104 z" id="path7667" style="fill:#060000;fill-opacity:0.97254938;stroke:#000000;stroke-width:25.10545158;stroke-miterlimit:4;stroke-opacity:0.97014962" inkscape:connector-curvature="0" class="rNLqsgeo_29"></path>
    <path d="m 9514.8375,4604.4474 c -37.7318,-23.6978 -74.8017,-97.4997 -79.4354,-160.4682 -3.3098,-39.9478 -1.9858,-45.3645 13.9012,-63.6457 l 17.211,-19.6353 13.2393,16.2499 c 11.2533,13.5416 13.2391,24.3749 11.9152,67.7081 -1.9859,50.7811 -1.3239,52.8124 29.7883,107.656 42.3655,75.156 41.7036,81.2498 -6.6196,52.1352 z" id="path7669" style="fill:#060000;fill-opacity:0.97254938;stroke:#000000;stroke-width:25.10545158;stroke-miterlimit:4;stroke-opacity:0.97014962" inkscape:connector-curvature="0" class="rNLqsgeo_30"></path>
    <path d="m 8036.0159,4601.062 c 0,-2.0312 -2.6479,-30.4686 -5.2957,-62.9685 -3.9717,-42.6562 -8.6055,-64.9998 -18.5349,-77.8644 -7.9436,-11.5104 -47.6612,-35.8853 -103.9279,-64.3227 -72.1538,-36.5624 -99.9562,-55.5207 -135.7021,-89.3748 -90.0268,-87.3435 -109.2236,-151.6662 -133.0542,-446.8737 -3.9718,-48.0728 -11.9153,-114.4267 -17.873,-146.2496 -10.5913,-60.2602 -9.2674,-80.5727 6.6196,-80.5727 19.8589,0 37.7318,77.1873 54.2808,233.5931 27.8024,268.8013 44.3515,333.8012 99.9563,396.0926 78.7733,86.6664 210.5037,115.1039 240.2919,51.4582 7.9435,-17.6041 7.2816,-23.0207 -6.6196,-57.5519 -13.9012,-33.177 -15.8871,-48.0728 -15.2252,-119.1663 0,-108.3331 14.5632,-159.7912 39.0558,-138.8017 28.4643,23.6978 50.3091,268.1242 37.7318,418.4363 -7.2816,90.0518 -22.5067,167.2391 -35.084,180.7807 -3.3097,3.3854 -5.9576,4.7396 -6.6196,3.3854 z" id="path7671" style="fill:#060000;fill-opacity:0.97254938;stroke:#000000;stroke-width:25.10545158;stroke-miterlimit:4;stroke-opacity:0.97014962" inkscape:connector-curvature="0" class="rNLqsgeo_31"></path>
    <path d="m 8395.4609,4437.2084 c -4.6337,-4.7396 -7.9436,-14.2188 -7.9436,-21.6667 0,-20.9895 46.3373,-123.2288 88.0409,-194.9994 41.0416,-69.7394 59.5766,-93.4372 74.8017,-93.4372 28.4643,0 13.9011,64.3227 -23.8307,101.5622 -27.8024,27.7603 -39.7176,60.2602 -39.7176,109.0101 0,16.927 -3.3099,40.6248 -7.2816,52.8123 -6.6196,18.9583 -9.9294,20.9895 -26.4785,17.6041 -15.887,-3.3854 -19.8588,-1.3541 -29.1262,16.25 -11.2534,23.0208 -16.5491,25.052 -28.4644,12.8646 z" id="path7673" style="fill:#060000;fill-opacity:0.97254938;stroke:#000000;stroke-width:25.10545158;stroke-miterlimit:4;stroke-opacity:0.97014962" inkscape:connector-curvature="0" class="rNLqsgeo_32"></path>
    <path d="m 9863.6911,4402.6772 c 0,-27.7604 61.5624,-169.9475 80.7593,-186.1974 17.211,-14.2187 27.8023,1.3542 23.1686,35.2082 -3.9717,27.7604 -3.3098,31.1458 8.6055,31.1458 19.8589,0 58.2525,-39.2707 66.8585,-68.3852 9.267,-30.4687 16.549,-33.8541 20.52,-9.4792 7.944,39.9478 -46.337,107.6559 -137.0256,171.9787 -50.3091,35.8853 -62.8863,40.6249 -62.8863,25.7291 z" id="path7675" style="fill:#060000;fill-opacity:0.97254938;stroke:#000000;stroke-width:25.10545158;stroke-miterlimit:4;stroke-opacity:0.97014962" inkscape:connector-curvature="0" class="rNLqsgeo_33"></path>
    <path d="m 6328.8177,4362.7294 c 0,-23.0208 103.2659,-198.3848 280.0096,-475.3112 150.2653,-236.3014 233.6724,-358.8531 301.8544,-444.1654 85.393,-106.3018 115.8432,-137.4475 131.7302,-132.7079 9.2675,3.3854 15.8871,-0.6771 23.1687,-12.1875 27.8024,-43.3332 174.0959,-125.9371 292.5869,-165.2078 125.1107,-41.9791 476.6122,-79.2186 520.3016,-55.5207 6.6196,4.0625 12.5772,13.5416 12.5772,20.9895 0,22.3437 -37.0698,33.177 -117.1671,33.8541 -114.5193,0 -209.1797,9.4791 -228.3766,22.3436 -11.2534,7.448 -48.3232,14.2188 -117.1672,20.9896 -54.9428,5.4166 -105.2518,12.1874 -110.5475,15.5728 -5.9577,3.3854 -13.9012,12.8646 -17.873,22.3437 -5.9576,11.5104 -14.5631,16.25 -31.1121,17.6041 -29.7883,2.7084 -111.2095,43.3333 -132.3923,66.354 -8.6055,9.4792 -16.5491,23.6979 -16.5491,31.8229 0,10.8333 -7.2815,16.927 -29.1263,24.3749 -44.3513,14.8958 -148.2793,123.9059 -181.3773,189.5828 -13.9012,27.7603 -47.6613,83.9581 -75.4637,125.2601 -195.9405,293.1762 -383.2756,561.3004 -456.7532,656.7689 -34.422,44.0103 -48.3232,54.8436 -48.3232,37.2395 z" id="path7677" style="fill:#060000;fill-opacity:0.97254938;stroke:#000000;stroke-width:25.10545158;stroke-miterlimit:4;stroke-opacity:0.97014962" inkscape:connector-curvature="0" class="rNLqsgeo_34"></path>
    <path d="m 11063.165,4017.4179 c -14.563,-18.9583 -76.125,-152.3433 -127.097,-276.9263 -29.788,-72.4477 -100.617,-237.6556 -157.547,-368.3323 -186.673,-431.3009 -234.334,-572.1338 -193.292,-572.1338 17.211,0 46.337,46.7186 70.168,111.0413 33.76,92.0831 81.421,205.1557 153.575,362.9157 146.955,321.6137 272.066,660.8315 272.728,740.05 0,13.5416 -8.606,14.8957 -18.535,3.3854 z" id="path7679" style="fill:#060000;fill-opacity:0.97254938;stroke:#000000;stroke-width:25.10545158;stroke-miterlimit:4;stroke-opacity:0.97014962" inkscape:connector-curvature="0" class="rNLqsgeo_35"></path>
    <path d="m 10178.785,3741.8458 c -8.606,-13.5417 -35.746,-161.1455 -43.69,-237.6557 -10.591,-96.1455 -5.295,-225.468 12.578,-314.8428 7.281,-37.2395 30.45,-123.9059 50.309,-192.9682 72.815,-244.4264 98.632,-392.7072 70.167,-392.7072 -10.591,0 -34.422,73.8019 -56.928,178.0724 -30.45,136.7704 -41.704,175.3641 -51.633,171.9787 -13.239,-4.7396 -7.282,-145.5725 11.253,-256.6138 29.126,-172.6558 63.548,-310.7805 112.534,-446.8738 105.913,-295.2075 74.801,-525.4152 -99.295,-742.0812 -57.59,-71.7706 -123.786,-131.3538 -240.9535,-216.6661 -119.1531,-86.6664 -217.1233,-184.1661 -184.0253,-184.1661 8.6055,0 105.2519,66.354 197.2645,135.4163 54.9423,41.3019 93.9983,64.3227 151.5893,90.7289 7.943,4.0624 42.365,32.4999 75.463,64.3227 61.563,57.5519 84.069,74.479 137.026,104.2706 52.957,29.1144 85.393,100.208 99.295,214.6347 8.605,73.8019 8.605,404.8948 0,484.1133 -9.93,88.0205 -16.549,109.6871 -35.746,114.4267 -21.845,5.4167 -41.704,40.6249 -54.943,95.4685 -9.93,40.6249 -9.93,54.8436 -2.648,122.5517 7.282,68.3852 6.62,81.2498 -3.31,118.4893 -9.267,32.4999 -9.929,44.0102 -3.972,54.1665 14.564,23.6978 7.944,100.208 -21.844,252.5513 -56.267,289.7909 -60.901,339.2178 -54.943,596.5088 1.324,46.0415 -1.986,63.6456 -19.859,115.1038 -21.845,62.2915 -35.746,85.3123 -43.689,71.7707 z" id="path7681" style="fill:#060000;fill-opacity:0.97254938;stroke:#000000;stroke-width:25.10545158;stroke-miterlimit:4;stroke-opacity:0.97014962" inkscape:connector-curvature="0" class="rNLqsgeo_36"></path>
    <path d="m 10726.889,3724.2416 c -42.366,-46.7186 -79.436,-147.6037 -86.718,-241.041 -4.633,-56.8748 0.662,-80.5726 17.874,-80.5726 22.507,0 33.76,29.1145 40.38,102.9164 5.295,62.2914 8.605,76.5101 35.745,132.7079 28.464,61.6144 38.394,109.6872 22.507,109.6872 -4.634,0 -17.873,-10.8333 -29.788,-23.6979 z" id="path7683" style="fill:#060000;fill-opacity:0.97254938;stroke:#000000;stroke-width:25.10545158;stroke-miterlimit:4;stroke-opacity:0.97014962" inkscape:connector-curvature="0" class="rNLqsgeo_37"></path>
    <path d="m 11263.739,3639.6064 c -5.958,-12.1874 -12.577,-53.4894 -16.549,-104.9476 -11.253,-146.9267 -59.576,-331.0928 -149.603,-562.6546 -76.787,-199.062 -133.716,-313.4887 -245.587,-490.207 -58.254,-92.7601 -71.493,-121.8746 -54.282,-121.8746 10.592,0 81.422,76.5102 122.463,132.0308 152.251,207.187 291.925,540.9881 343.558,820.6228 13.901,75.1559 36.408,268.8012 36.408,311.4574 0,31.1457 -1.986,35.8853 -13.239,35.8853 -7.944,0 -17.211,-8.125 -23.169,-20.3125 z" id="path7685" style="fill:#060000;fill-opacity:0.97254938;stroke:#000000;stroke-width:25.10545158;stroke-miterlimit:4;stroke-opacity:0.97014962" inkscape:connector-curvature="0" class="rNLqsgeo_38"></path>
    <path d="m 11480.863,3357.2635 c -6.62,-25.7291 -4.634,-263.3847 2.648,-292.4992 7.943,-33.8541 19.858,-33.177 29.126,0.6771 9.267,35.2082 3.972,245.7805 -7.282,285.0513 -8.605,29.7916 -17.873,32.4999 -24.492,6.7708 z" id="path7687" style="fill:#060000;fill-opacity:0.97254938;stroke:#000000;stroke-width:25.10545158;stroke-miterlimit:4;stroke-opacity:0.97014962" inkscape:connector-curvature="0" class="rNLqsgeo_39"></path>
    <path d="m 7912.2292,2987.577 c -25.1546,-27.0832 -49.6471,-92.083 -52.295,-139.4787 -4.6337,-75.8332 25.1545,-117.8122 107.8997,-149.635 43.0275,-16.25 88.7028,-18.2812 88.7028,-4.0625 0,5.4167 -11.9153,18.9583 -25.8165,31.1457 -33.76,27.0833 -75.4636,90.729 -86.7169,132.0309 -7.2816,26.4062 -7.2816,41.9791 -1.3239,78.5415 11.2533,65.6768 0,84.6351 -30.4502,51.4581 z" id="path7689" style="fill:#060000;fill-opacity:0.97254938;stroke:#000000;stroke-width:25.10545158;stroke-miterlimit:4;stroke-opacity:0.97014962" inkscape:connector-curvature="0" class="rNLqsgeo_40"></path>
    <path d="m 8110.1556,2556.9533 c -14.5632,-9.4791 -3.9718,-35.8853 43.0275,-107.656 125.7726,-190.2599 309.7978,-397.4467 254.8551,-286.4054 -16.549,32.4999 -160.8566,253.2284 -213.8136,326.3532 -55.6047,76.5102 -62.2243,81.9269 -84.069,67.7082 z" id="path7691" style="fill:#060000;fill-opacity:0.97254938;stroke:#000000;stroke-width:25.10545158;stroke-miterlimit:4;stroke-opacity:0.97014962" inkscape:connector-curvature="0" class="rNLqsgeo_41"></path>
    <path d="m 11858.842,1925.2363 c -16.548,-27.0832 -4.633,-262.0305 23.831,-466.5091 17.211,-120.5205 27.802,-153.0204 55.605,-164.5308 25.817,-10.8332 39.718,-41.3019 50.971,-110.3642 17.211,-109.6872 27.14,-155.7288 37.732,-178.0724 9.929,-20.98955 13.901,-23.69787 37.731,-23.69787 h 26.479 l 1.986,35.20827 c 1.324,26.4062 -11.916,94.1143 -54.943,270.8325 -31.774,129.3226 -67.52,284.3742 -80.097,343.9574 -45.014,213.9577 -50.972,237.6555 -64.873,267.4471 -14.563,31.8229 -25.816,39.9478 -34.422,25.7291 z" id="path7693" style="fill:#060000;fill-opacity:0.97254938;stroke:#000000;stroke-width:25.10545158;stroke-miterlimit:4;stroke-opacity:0.97014962" inkscape:connector-curvature="0" class="rNLqsgeo_42"></path>
    <path d="m 8764.8353,1576.5394 c 0,-24.3749 5.2957,-35.2082 35.7459,-79.2185 7.2816,-10.1563 13.9012,-37.2395 17.873,-68.3852 6.6196,-60.9374 13.9012,-77.8644 36.4079,-77.8644 41.7035,0 31.1121,82.6039 -21.8448,170.6245 -30.4502,50.7811 -52.9569,79.8956 -62.8863,79.8956 -2.6478,0 -5.2957,-11.5104 -5.2957,-25.052 z" id="path7695" style="fill:#060000;fill-opacity:0.97254938;stroke:#000000;stroke-width:25.10545158;stroke-miterlimit:4;stroke-opacity:0.97014962" inkscape:connector-curvature="0" class="rNLqsgeo_43"></path>
    <path d="m 10624.946,1507.4771 c 0,-30.4687 64.211,-197.7077 125.111,-327.7074 63.549,-134.7392 108.562,-195.67653 136.364,-184.84325 15.887,6.09375 11.916,32.49995 -12.577,90.05185 -22.506,52.8123 -39.055,106.3018 -46.337,150.9892 -2.648,15.5728 -13.901,33.1769 -32.437,52.1352 -15.225,15.5729 -51.632,67.0311 -80.759,114.4268 -28.464,48.0727 -57.59,92.083 -64.21,98.8538 -13.239,13.5417 -25.155,16.25 -25.155,6.0938 z" id="path7697" style="fill:#060000;fill-opacity:0.97254938;stroke:#000000;stroke-width:25.10545158;stroke-miterlimit:4;stroke-opacity:0.97014962" inkscape:connector-curvature="0" class="rNLqsgeo_44"></path>
    <path d="m 10542.202,1383.5712 c -5.296,-13.5416 -13.24,-16.25 -49.648,-19.6354 -48.323,-4.0624 -74.139,-16.2499 -99.956,-44.6873 -45.013,-49.427 -36.408,-69.0623 15.225,-36.5624 42.366,27.0833 48.323,21.6666 47.662,-38.5937 -0.662,-65.6769 -12.578,-107.6559 -49.648,-171.3016 -17.873,-31.1457 -32.436,-62.2914 -32.436,-68.3852 0,-32.49987 63.549,6.7708 107.238,65.6769 52.295,70.4165 92.013,184.1661 90.689,256.6139 -1.324,60.9373 -15.225,88.6976 -29.126,56.8748 z" id="path7699" style="fill:#060000;fill-opacity:0.97254938;stroke:#000000;stroke-width:25.10545158;stroke-miterlimit:4;stroke-opacity:0.97014962" inkscape:connector-curvature="0" class="rNLqsgeo_45"></path>
    <g id="g8339" transform="matrix(1.5530805,0,0,1.3015279,3760.9524,606.8511)" style="fill:#000000;stroke:#000000;stroke-opacity:0.97014962">
      <path id="path8323" d="m 1327,1290 c -43,-34 -61,-97 -55,-195 l 6,-85 h -27 c -26,0 -68,-23 -83,-44 -27,-38 14,-106 64,-106 37,0 76,35 84,75 3,19 12,35 18,35 18,0 56,-44 56,-64 0,-23 -53,-123 -85,-159 l -25,-28 -50,27 c -28,15 -68,43 -91,62 l -40,34 -55,-36 c -59,-40 -90,-81 -100,-135 -6,-28 -3,-38 16,-53 21,-17 60,-25 60,-13 0,3 -12,16 -27,29 l -27,23 26,44 c 25,43 80,92 102,92 6,0 43,-22 81,-48 39,-27 71,-49 72,-50 1,0 -5,-21 -15,-47 -19,-54 -8,-91 32,-110 43,-19 136,33 136,76 0,23 -41,68 -73,79 -15,6 -13,12 19,54 94,122 96,200 9,252 -25,15 -37,31 -45,63 -17,61 -8,138 20,177 20,30 27,33 58,27 52,-8 84,-45 92,-106 4,-35 2,-56 -7,-69 -10,-16 -10,-21 2,-31 11,-9 17,-6 31,15 38,58 -1,186 -67,221 -39,20 -82,18 -112,-6 z m -41,-355 c -14,-55 -96,-55 -96,0 0,25 10,31 70,37 29,3 34,-4 26,-37 z m 54,-289 c 50,-23 33,-55 -41,-76 -24,-7 -29,-5 -39,19 -8,19 -8,35 0,55 11,29 22,29 80,2 z" inkscape:connector-curvature="0" style="stroke:#000000;stroke-opacity:0.97014962" class="rNLqsgeo_46"></path>
      <path id="path8325" d="m 2726,1219 c -9,-13 -16,-28 -16,-34 0,-9 -114,-327 -135,-377 -4,-10 -3,-18 3,-18 15,0 148,269 172,349 20,65 21,74 7,88 -13,13 -16,12 -31,-8 z" inkscape:connector-curvature="0" style="stroke:#000000;stroke-opacity:0.97014962" class="rNLqsgeo_47"></path>
      <path id="path8327" d="m 1871,1138 c -88,-119 -93,-173 -19,-218 l 31,-19 -35,-14 c -41,-17 -78,-61 -78,-91 0,-28 49,-75 118,-113 l 53,-30 -71,-51 c -68,-50 -80,-65 -61,-76 18,-11 161,105 161,131 0,7 -19,25 -42,39 -117,72 -134,88 -121,119 7,20 68,51 116,60 20,4 37,11 37,15 0,4 -23,19 -50,34 -94,51 -96,78 -15,192 40,56 46,74 24,74 -5,0 -26,-24 -48,-52 z" inkscape:connector-curvature="0" style="stroke:#000000;stroke-opacity:0.97014962" class="rNLqsgeo_48"></path>
      <path id="path8329" d="m 220,1093 c -12,-32 -27,-83 -32,-113 -9,-49 -8,-62 10,-102 16,-38 30,-52 70,-72 56,-29 92,-68 92,-101 0,-28 -73,-121 -109,-140 -25,-12 -31,-12 -62,7 -19,11 -53,38 -76,61 -36,35 -43,38 -49,23 -5,-12 4,-28 27,-52 79,-81 141,-97 202,-50 62,48 97,103 97,156 0,59 -19,84 -85,115 -95,45 -108,97 -61,234 30,87 31,91 12,91 -8,0 -24,-24 -36,-57 z" inkscape:connector-curvature="0" style="stroke:#000000;stroke-opacity:0.97014962" class="rNLqsgeo_49"></path>
      <path id="path8331" d="m 2253,903 c -8,-3 -9,-12 -3,-31 20,-58 70,-344 70,-395 0,-99 -72,-167 -178,-167 -80,0 -94,45 -33,104 35,34 56,29 66,-14 8,-36 29,-35 33,1 4,32 -31,69 -66,69 -51,0 -121,-94 -108,-145 8,-30 47,-45 120,-45 51,0 70,5 108,29 59,38 90,83 96,140 5,52 -63,421 -82,444 -6,8 -16,13 -23,10 z" inkscape:connector-curvature="0" style="stroke:#000000;stroke-opacity:0.97014962" class="rNLqsgeo_50"></path>
      <path id="path8333" d="m 2903,873 c -8,-3 -13,-24 -13,-57 0,-65 -24,-160 -50,-196 -47,-65 -127,-65 -259,3 -98,50 -135,50 -77,-1 72,-63 123,-85 206,-90 62,-4 85,-1 122,16 l 45,20 7,-67 c 7,-81 23,-131 41,-131 23,0 24,11 10,125 -9,73 -12,155 -8,241 6,127 2,146 -24,137 z m -15,-278 c -2,-9 -8,-12 -16,-6 -12,7 -12,12 0,30 10,17 14,18 16,6 2,-8 2,-22 0,-30 z" inkscape:connector-curvature="0" style="stroke:#000000;stroke-opacity:0.97014962" class="rNLqsgeo_51"></path>
      <path id="path8335" d="m 580,818 c -51,-35 -73,-71 -78,-131 -3,-41 1,-63 17,-95 27,-54 52,-66 129,-65 74,2 143,36 167,83 41,79 24,172 -37,210 -48,29 -153,28 -198,-2 z m 159,-19 c 56,-20 80,-109 44,-169 -37,-64 -168,-95 -212,-51 -50,50 -44,140 14,198 27,27 40,33 78,33 24,0 58,-5 76,-11 z" inkscape:connector-curvature="0" style="stroke:#000000;stroke-opacity:0.97014962" class="rNLqsgeo_52"></path>
      <path id="path8337" d="m 2716,400 c -15,-27 -31,-52 -36,-55 -4,-3 -18,11 -30,30 -30,49 -50,58 -97,42 -50,-16 -59,-56 -16,-77 15,-8 30,-15 32,-17 2,-1 -11,-14 -28,-28 -40,-35 -40,-62 1,-79 31,-13 66,-9 104,12 12,7 13,11 4,17 -6,4 -17,2 -23,-4 -13,-13 -66,-14 -84,-3 -9,6 -3,18 22,42 19,19 35,38 35,42 0,5 -16,18 -35,29 -38,23 -36,41 6,52 21,6 27,0 76,-61 l 26,-33 23,22 c 13,12 26,30 30,41 9,30 19,21 38,-35 18,-53 18,-54 -3,-94 -11,-23 -48,-76 -82,-118 -34,-42 -58,-79 -54,-83 15,-15 159,174 172,226 3,15 -3,49 -16,86 -12,33 -21,69 -21,79 0,30 -16,18 -44,-33 z" inkscape:connector-curvature="0" style="stroke:#000000;stroke-opacity:0.97014962" class="rNLqsgeo_53"></path>
    </g>
  </g>
<style data-made-with="vivus-instant">.rNLqsgeo_0{stroke-dasharray:11963 11965;stroke-dashoffset:11964;animation:rNLqsgeo_draw 3333ms linear 0ms forwards;}.rNLqsgeo_1{stroke-dasharray:474 476;stroke-dashoffset:475;animation:rNLqsgeo_draw 3333ms linear 31ms forwards;}.rNLqsgeo_2{stroke-dasharray:994 996;stroke-dashoffset:995;animation:rNLqsgeo_draw 3333ms linear 62ms forwards;}.rNLqsgeo_3{stroke-dasharray:421 423;stroke-dashoffset:422;animation:rNLqsgeo_draw 3333ms linear 94ms forwards;}.rNLqsgeo_4{stroke-dasharray:510 512;stroke-dashoffset:511;animation:rNLqsgeo_draw 3333ms linear 125ms forwards;}.rNLqsgeo_5{stroke-dasharray:299 301;stroke-dashoffset:300;animation:rNLqsgeo_draw 3333ms linear 157ms forwards;}.rNLqsgeo_6{stroke-dasharray:5867 5869;stroke-dashoffset:5868;animation:rNLqsgeo_draw 3333ms linear 188ms forwards;}.rNLqsgeo_7{stroke-dasharray:629 631;stroke-dashoffset:630;animation:rNLqsgeo_draw 3333ms linear 220ms forwards;}.rNLqsgeo_8{stroke-dasharray:909 911;stroke-dashoffset:910;animation:rNLqsgeo_draw 3333ms linear 251ms forwards;}.rNLqsgeo_9{stroke-dasharray:1159 1161;stroke-dashoffset:1160;animation:rNLqsgeo_draw 3333ms linear 283ms forwards;}.rNLqsgeo_10{stroke-dasharray:1687 1689;stroke-dashoffset:1688;animation:rNLqsgeo_draw 3333ms linear 314ms forwards;}.rNLqsgeo_11{stroke-dasharray:1096 1098;stroke-dashoffset:1097;animation:rNLqsgeo_draw 3333ms linear 345ms forwards;}.rNLqsgeo_12{stroke-dasharray:1734 1736;stroke-dashoffset:1735;animation:rNLqsgeo_draw 3333ms linear 377ms forwards;}.rNLqsgeo_13{stroke-dasharray:2644 2646;stroke-dashoffset:2645;animation:rNLqsgeo_draw 3333ms linear 408ms forwards;}.rNLqsgeo_14{stroke-dasharray:4783 4785;stroke-dashoffset:4784;animation:rNLqsgeo_draw 3333ms linear 440ms forwards;}.rNLqsgeo_15{stroke-dasharray:2739 2741;stroke-dashoffset:2740;animation:rNLqsgeo_draw 3333ms linear 471ms forwards;}.rNLqsgeo_16{stroke-dasharray:848 850;stroke-dashoffset:849;animation:rNLqsgeo_draw 3333ms linear 503ms forwards;}.rNLqsgeo_17{stroke-dasharray:3469 3471;stroke-dashoffset:3470;animation:rNLqsgeo_draw 3333ms linear 534ms forwards;}.rNLqsgeo_18{stroke-dasharray:1758 1760;stroke-dashoffset:1759;animation:rNLqsgeo_draw 3333ms linear 566ms forwards;}.rNLqsgeo_19{stroke-dasharray:954 956;stroke-dashoffset:955;animation:rNLqsgeo_draw 3333ms linear 597ms forwards;}.rNLqsgeo_20{stroke-dasharray:1126 1128;stroke-dashoffset:1127;animation:rNLqsgeo_draw 3333ms linear 628ms forwards;}.rNLqsgeo_21{stroke-dasharray:461 463;stroke-dashoffset:462;animation:rNLqsgeo_draw 3333ms linear 660ms forwards;}.rNLqsgeo_22{stroke-dasharray:350 352;stroke-dashoffset:351;animation:rNLqsgeo_draw 3333ms linear 691ms forwards;}.rNLqsgeo_23{stroke-dasharray:3041 3043;stroke-dashoffset:3042;animation:rNLqsgeo_draw 3333ms linear 723ms forwards;}.rNLqsgeo_24{stroke-dasharray:1393 1395;stroke-dashoffset:1394;animation:rNLqsgeo_draw 3333ms linear 754ms forwards;}.rNLqsgeo_25{stroke-dasharray:12225 12227;stroke-dashoffset:12226;animation:rNLqsgeo_draw 3333ms linear 786ms forwards;}.rNLqsgeo_26{stroke-dasharray:4188 4190;stroke-dashoffset:4189;animation:rNLqsgeo_draw 3333ms linear 817ms forwards;}.rNLqsgeo_27{stroke-dasharray:4127 4129;stroke-dashoffset:4128;animation:rNLqsgeo_draw 3333ms linear 849ms forwards;}.rNLqsgeo_28{stroke-dasharray:1536 1538;stroke-dashoffset:1537;animation:rNLqsgeo_draw 3333ms linear 880ms forwards;}.rNLqsgeo_29{stroke-dasharray:464 466;stroke-dashoffset:465;animation:rNLqsgeo_draw 3333ms linear 911ms forwards;}.rNLqsgeo_30{stroke-dasharray:600 602;stroke-dashoffset:601;animation:rNLqsgeo_draw 3333ms linear 943ms forwards;}.rNLqsgeo_31{stroke-dasharray:3045 3047;stroke-dashoffset:3046;animation:rNLqsgeo_draw 3333ms linear 974ms forwards;}.rNLqsgeo_32{stroke-dasharray:771 773;stroke-dashoffset:772;animation:rNLqsgeo_draw 3333ms linear 1006ms forwards;}.rNLqsgeo_33{stroke-dasharray:756 758;stroke-dashoffset:757;animation:rNLqsgeo_draw 3333ms linear 1037ms forwards;}.rNLqsgeo_34{stroke-dasharray:4372 4374;stroke-dashoffset:4373;animation:rNLqsgeo_draw 3333ms linear 1069ms forwards;}.rNLqsgeo_35{stroke-dasharray:2673 2675;stroke-dashoffset:2674;animation:rNLqsgeo_draw 3333ms linear 1100ms forwards;}.rNLqsgeo_36{stroke-dasharray:6668 6670;stroke-dashoffset:6669;animation:rNLqsgeo_draw 3333ms linear 1132ms forwards;}.rNLqsgeo_37{stroke-dasharray:764 766;stroke-dashoffset:765;animation:rNLqsgeo_draw 3333ms linear 1163ms forwards;}.rNLqsgeo_38{stroke-dasharray:2849 2851;stroke-dashoffset:2850;animation:rNLqsgeo_draw 3333ms linear 1194ms forwards;}.rNLqsgeo_39{stroke-dasharray:691 693;stroke-dashoffset:692;animation:rNLqsgeo_draw 3333ms linear 1226ms forwards;}.rNLqsgeo_40{stroke-dasharray:830 832;stroke-dashoffset:831;animation:rNLqsgeo_draw 3333ms linear 1257ms forwards;}.rNLqsgeo_41{stroke-dasharray:1081 1083;stroke-dashoffset:1082;animation:rNLqsgeo_draw 3333ms linear 1289ms forwards;}.rNLqsgeo_42{stroke-dasharray:2028 2030;stroke-dashoffset:2029;animation:rNLqsgeo_draw 3333ms linear 1320ms forwards;}.rNLqsgeo_43{stroke-dasharray:578 580;stroke-dashoffset:579;animation:rNLqsgeo_draw 3333ms linear 1352ms forwards;}.rNLqsgeo_44{stroke-dasharray:1200 1202;stroke-dashoffset:1201;animation:rNLqsgeo_draw 3333ms linear 1383ms forwards;}.rNLqsgeo_45{stroke-dasharray:1146 1148;stroke-dashoffset:1147;animation:rNLqsgeo_draw 3333ms linear 1415ms forwards;}.rNLqsgeo_46{stroke-dasharray:4521 4523;stroke-dashoffset:4522;animation:rNLqsgeo_draw 3333ms linear 1446ms forwards;}.rNLqsgeo_47{stroke-dasharray:985 987;stroke-dashoffset:986;animation:rNLqsgeo_draw 3333ms linear 1477ms forwards;}.rNLqsgeo_48{stroke-dasharray:1979 1981;stroke-dashoffset:1980;animation:rNLqsgeo_draw 3333ms linear 1509ms forwards;}.rNLqsgeo_49{stroke-dasharray:1968 1970;stroke-dashoffset:1969;animation:rNLqsgeo_draw 3333ms linear 1540ms forwards;}.rNLqsgeo_50{stroke-dasharray:2248 2250;stroke-dashoffset:2249;animation:rNLqsgeo_draw 3333ms linear 1572ms forwards;}.rNLqsgeo_51{stroke-dasharray:1974 1976;stroke-dashoffset:1975;animation:rNLqsgeo_draw 3333ms linear 1603ms forwards;}.rNLqsgeo_52{stroke-dasharray:1868 1870;stroke-dashoffset:1869;animation:rNLqsgeo_draw 3333ms linear 1635ms forwards;}.rNLqsgeo_53{stroke-dasharray:2198 2200;stroke-dashoffset:2199;animation:rNLqsgeo_draw 3333ms linear 1666ms forwards;}@keyframes rNLqsgeo_draw{100%{stroke-dashoffset:0;}}@keyframes rNLqsgeo_fade{0%{stroke-opacity:1;}95.65217391304348%{stroke-opacity:1;}100%{stroke-opacity:0;}}</style></svg>
